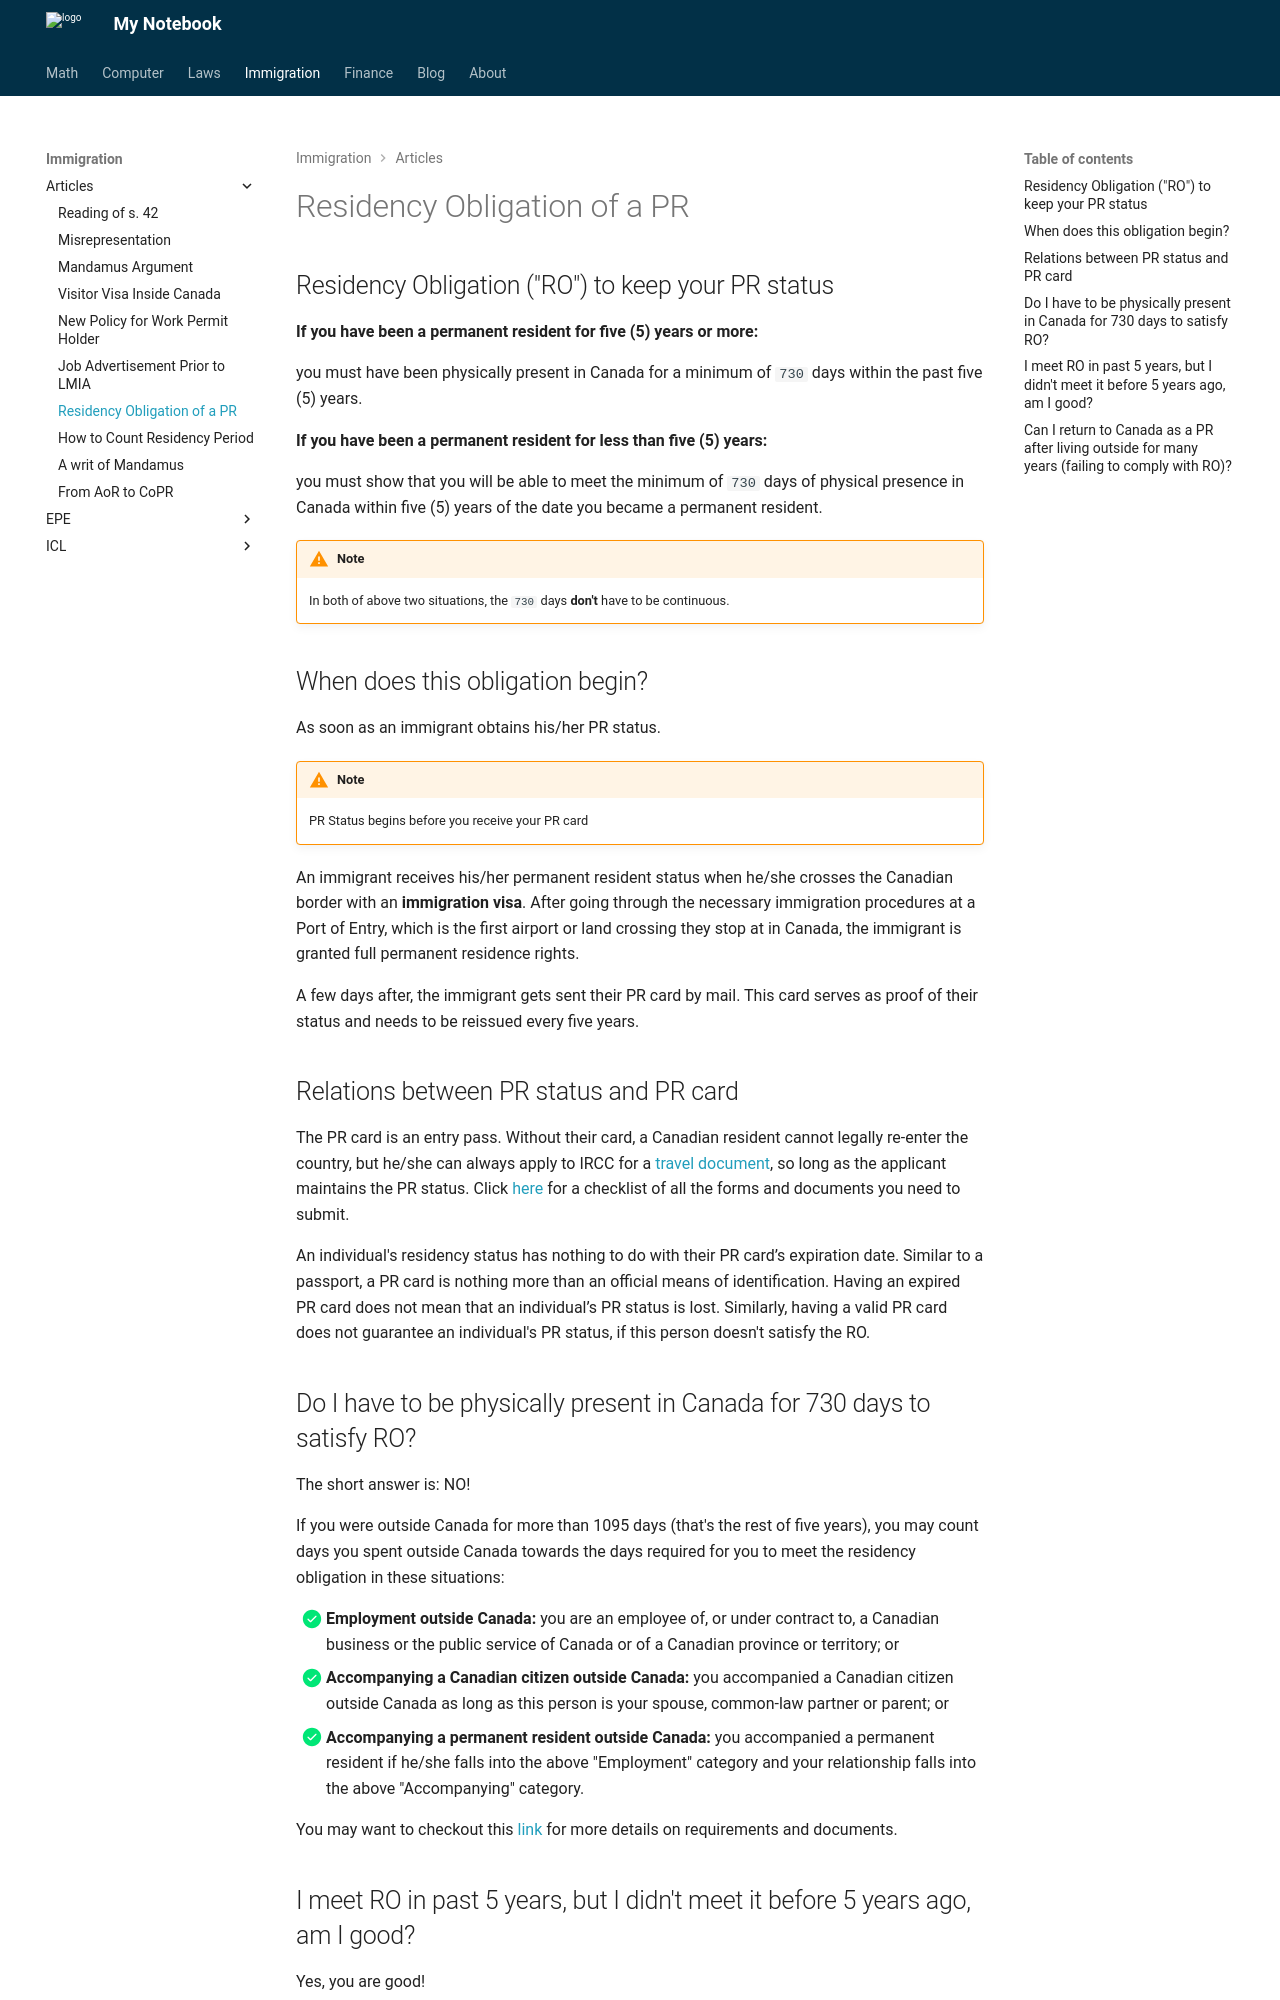

repository: Larry-Cui/notebook · page: immigration/articles/ro/index.html · generator: mkdocs


## Residency Obligation ("RO") to keep your PR status

**If you have been a permanent resident for five (5) years or more:**

you must have been physically present in Canada for a minimum of `730` days within the past five (5) years.

**If you have been a permanent resident for less than five (5) years:**

you must show that you will be able to meet the minimum of `730` days of physical presence in Canada within five (5) years of the date you became a permanent resident.

!!! warning "Note"
    In both of above two situations, the `730` days **don't** have to be continuous.

## When does this obligation begin?

As soon as an immigrant obtains his/her PR status.

!!! warning "Note"
    PR Status begins before you receive your PR card

An immigrant receives his/her permanent resident status when he/she crosses the Canadian border with an **immigration visa**. After going through the necessary immigration procedures at a Port of Entry, which is the first airport or land crossing they stop at in Canada, the immigrant is granted full permanent residence rights.

A few days after, the immigrant gets sent their PR card by mail. This card serves as proof of their status and needs to be reissued every five years. 

## Relations between PR status and PR card

The PR card is an entry pass. Without their card, a Canadian resident cannot legally re-enter the country, but he/she can always apply to IRCC for a [travel document](https://www.canada.ca/en/immigration-refugees-citizenship/services/new-immigrants/pr-travel-document.html){:target="_blank"}, so long as the applicant maintains the PR status. Click [here](https://www.canada.ca/en/immigration-refugees-citizenship/services/application/application-forms-guides/imm5644.html){:target="_blank"} for a checklist of all the forms and documents you need to submit. 

An individual's residency status has nothing to do with their PR card’s expiration date. Similar to a passport, a PR card is nothing more than an official means of identification. Having an expired PR card does not mean that an individual’s PR status is lost. Similarly, having a valid PR card does not guarantee an individual's PR status, if this person doesn't satisfy the RO.


## Do I have to be physically present in Canada for 730 days to satisfy RO?

The short answer is: NO!

If you were outside Canada for more than 1095 days (that's the rest of five years), you may count days you spent outside Canada towards the days required for you to meet the residency obligation in these situations:

- [x] **Employment outside Canada:** you are an employee of, or under contract to, a Canadian business or the public service of Canada or of a Canadian province or territory; or
- [x] **Accompanying a Canadian citizen outside Canada:** you accompanied a Canadian citizen outside Canada as long as this person is your spouse, common-law partner or parent; or
- [x] **Accompanying a permanent resident outside Canada:** you accompanied a permanent resident if he/she falls into the above "Employment" category and your relationship falls into the above "Accompanying" category.

You may want to checkout this [link](https://www.canada.ca/en/immigration-refugees-citizenship/services/application/application-forms-guides/guide-5445-applying-permanent-resident-card-card-first-application-replacement-renewal-change-gender-identifier.html#appendixA){:target="_blank"} for more details on requirements and documents.
